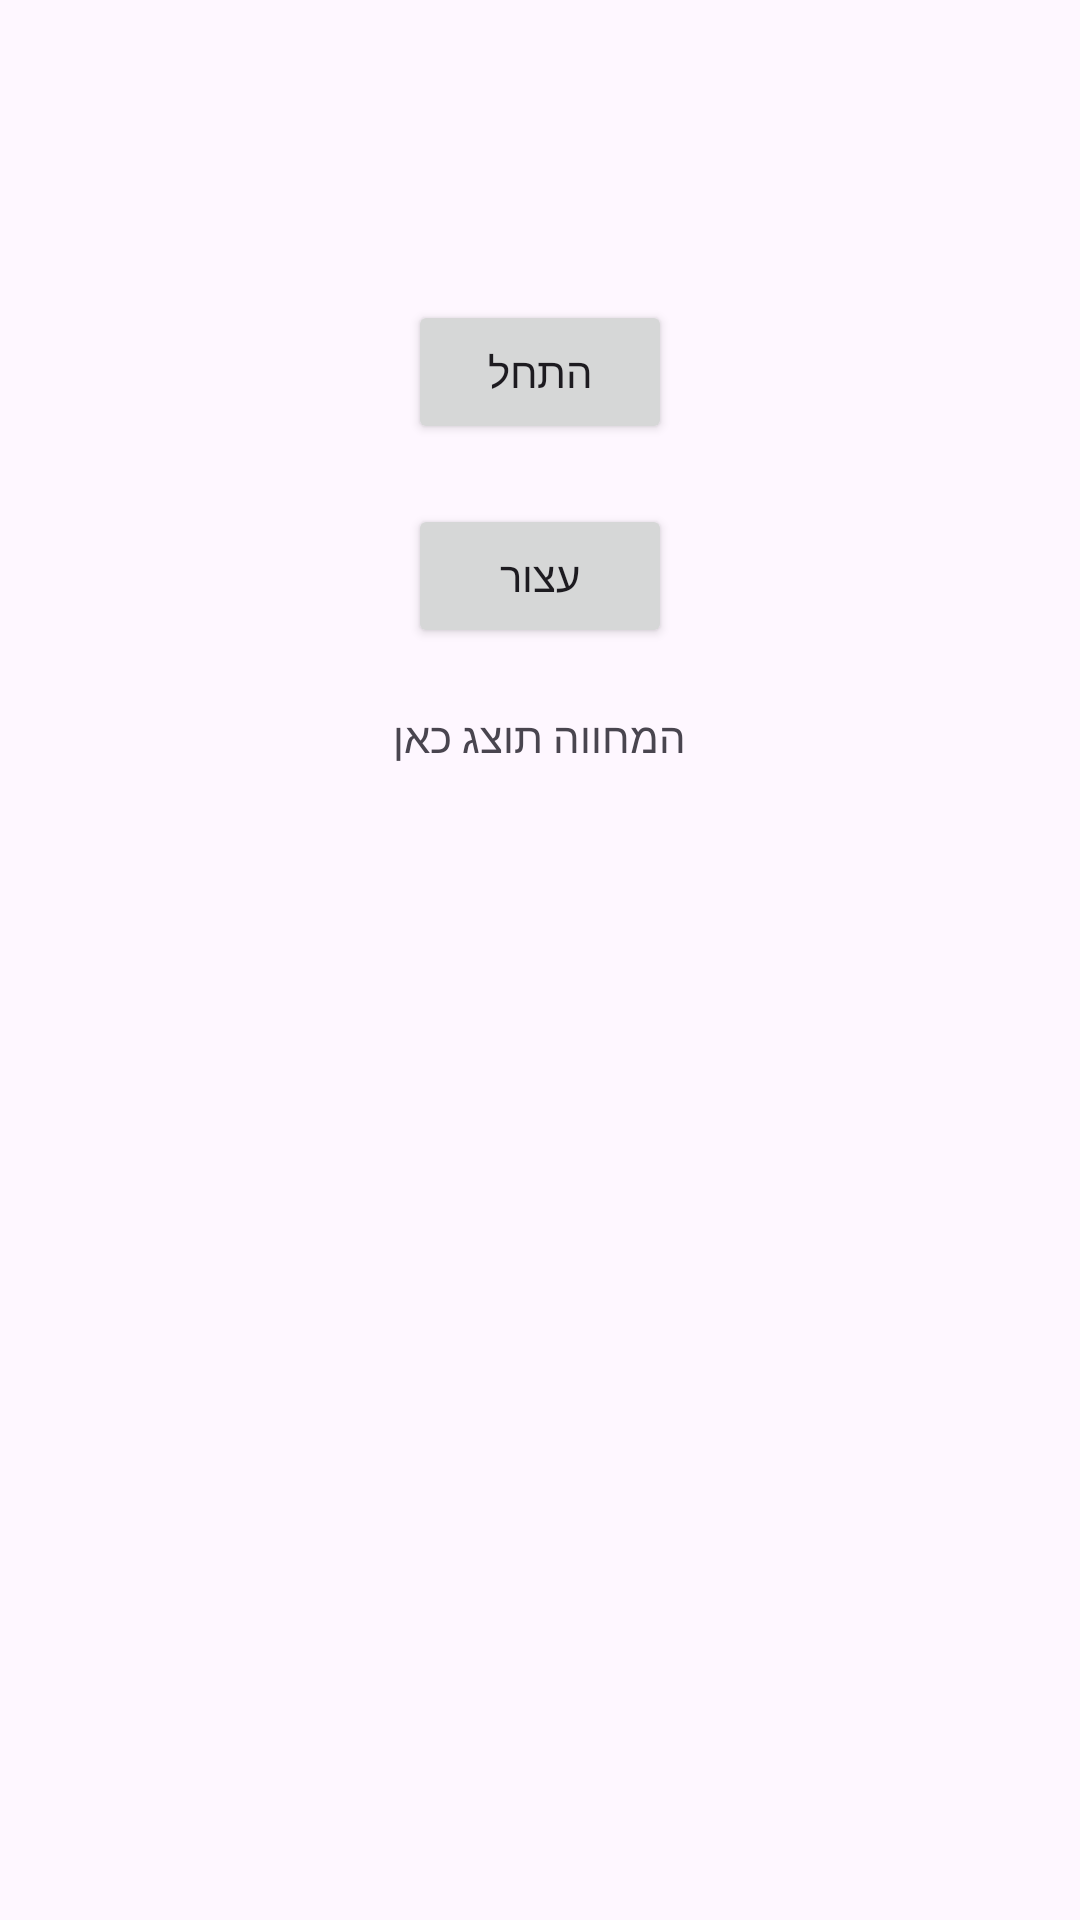

This screen was rendered from an Android layout file. Write that file and the resources it references.
<!-- AndroidManifest.xml: application theme Theme.Recipereach -->
<!-- res/layout/activity_actions_on_receipe.xml -->
<?xml version="1.0" encoding="utf-8"?>
<RelativeLayout xmlns:android="http://schemas.android.com/apk/res/android"
    android:layout_width="match_parent"
    android:layout_height="match_parent">

    
    <Button
        android:id="@+id/startButton"
        android:layout_width="wrap_content"
        android:layout_height="wrap_content"
        android:text="התחל"
        android:layout_centerHorizontal="true"
        android:layout_marginTop="100dp" />

    
    <Button
        android:id="@+id/stopButton"
        android:layout_width="wrap_content"
        android:layout_height="wrap_content"
        android:text="עצור"
        android:layout_centerHorizontal="true"
        android:layout_below="@id/startButton"
        android:layout_marginTop="20dp" />

    
    <TextView
        android:id="@+id/resultTextView"
        android:layout_width="wrap_content"
        android:layout_height="wrap_content"
        android:text="המחווה תוצג כאן"
        android:layout_below="@id/stopButton"
        android:layout_centerHorizontal="true"
        android:layout_marginTop="20dp" />
</RelativeLayout>
<!-- resources referenced by this layout -->
<resources>
  <style name="Theme.Recipereach" parent="Base.Theme.Recipereach" />
  <style name="Base.Theme.Recipereach" parent="Theme.Material3.DayNight.NoActionBar">
          
          
      </style>
</resources>
